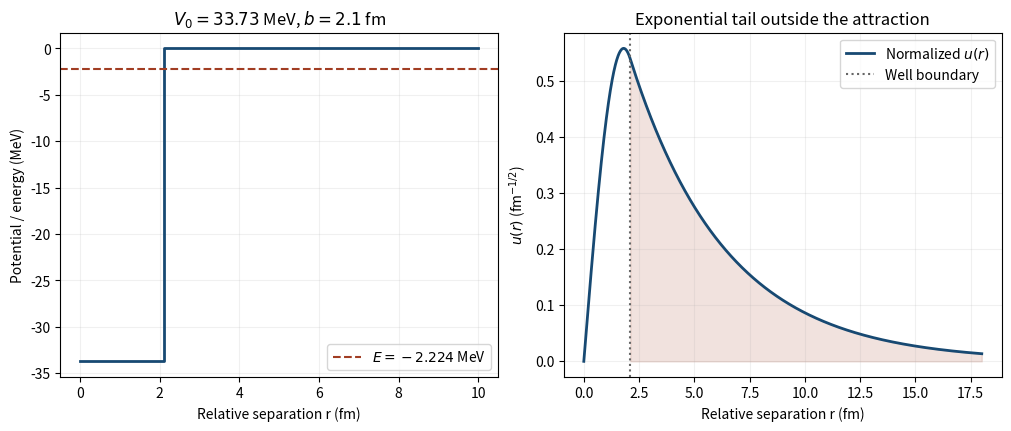

This chart was generated by the following Python code:
"""Original normalized radial deuteron square-well model; output cwd."""
import numpy as np
import matplotlib
matplotlib.use("Agg")
import matplotlib.pyplot as plt
mp,mn,md,hc,b=938.272,939.565,1875.613,197.3,2.1
B=mp+mn-md;mu=mp*mn/(mp+mn);kap=np.sqrt(2*mu*B)/hc
lo,hi=np.pi/2+1e-12,np.pi-1e-12
for _ in range(80):
 x=(lo+hi)/2
 if x/np.tan(x)>-kap*b:lo=x
 else:hi=x
k=x/b;V0=B+hc**2*k*k/(2*mu)
norm=(b/2-np.sin(2*x)/(4*k)+np.sin(x)**2/(2*kap))**-.5
r=np.linspace(0,18,1500);u=np.where(r<=b,norm*np.sin(k*r),norm*np.sin(x)*np.exp(-kap*(r-b)))
fig,axs=plt.subplots(1,2,figsize=(10,4.2),layout="constrained")
axs[0].plot([0,b,b,10],[-V0,-V0,0,0],color="#174972",lw=2)
axs[0].axhline(-B,color="#a13d23",ls="--",label=rf"$E=-{B:.3f}$ MeV")
axs[0].set(xlabel="Relative separation r (fm)",ylabel="Potential / energy (MeV)",title=rf"$V_0={V0:.2f}$ MeV, $b={b:.1f}$ fm")
axs[0].legend()
axs[1].plot(r,u,color="#174972",lw=2,label=r"Normalized $u(r)$")
axs[1].axvline(b,color=".4",ls=":",label="Well boundary")
axs[1].fill_between(r,u,where=r>b,alpha=.15,color="#a13d23")
axs[1].set(xlabel="Relative separation r (fm)",ylabel=r"$u(r)$ (fm$^{-1/2}$)",title="Exponential tail outside the attraction")
axs[1].legend()
for ax in axs:ax.grid(alpha=.18)
fig.savefig("paper-1-deuteron-well.png",dpi=150,facecolor="white")
